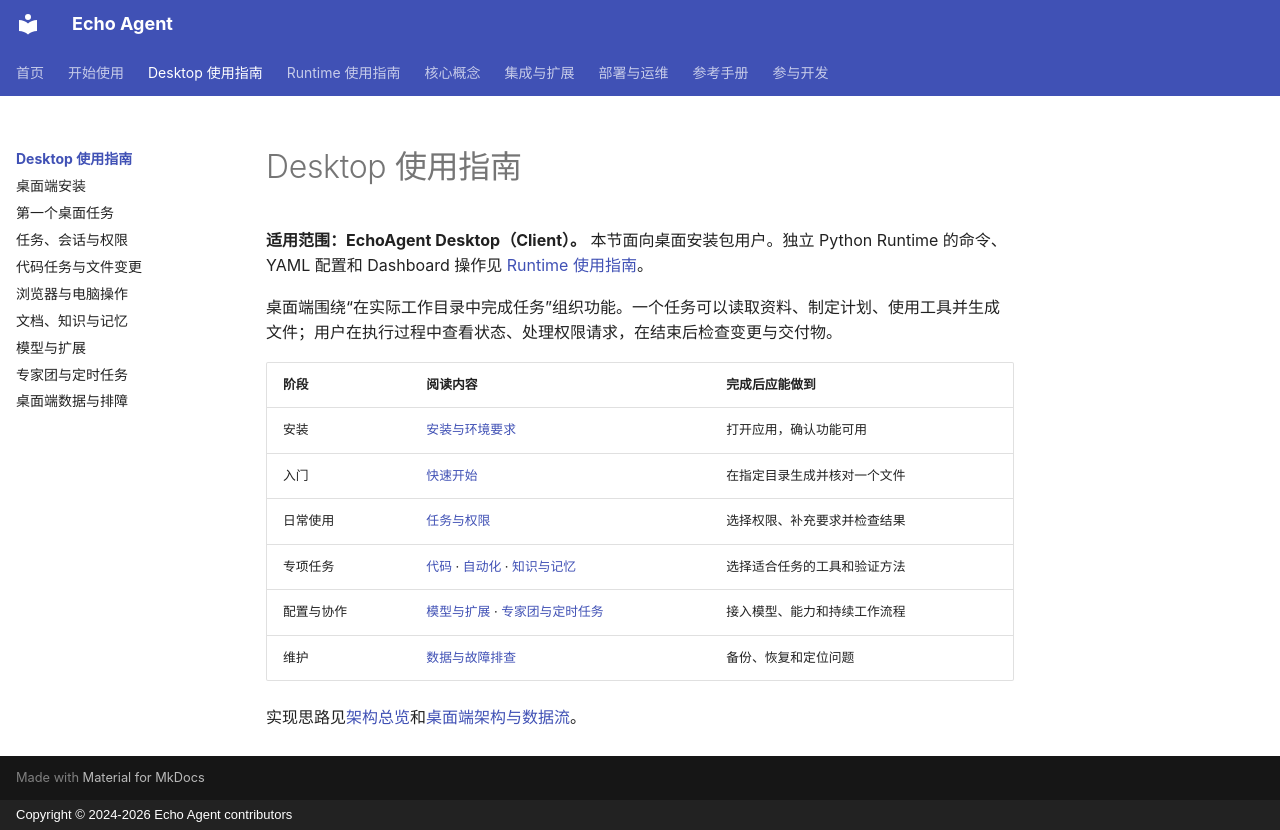

repository: fuyuxiang/echo-agent · page: desktop/index.html · generator: mkdocs · copyright: Copyright © 2024-2026 Echo Agent contributors

# Desktop 使用指南

**适用范围：EchoAgent Desktop（Client）。** 本节面向桌面安装包用户。独立 Python Runtime 的命令、YAML 配置和 Dashboard 操作见 [Runtime 使用指南](../guides/index.md)。

桌面端围绕“在实际工作目录中完成任务”组织功能。一个任务可以读取资料、制定计划、使用工具并生成文件；用户在执行过程中查看状态、处理权限请求，在结束后检查变更与交付物。

| 阶段 | 阅读内容 | 完成后应能做到 |
| --- | --- | --- |
| 安装 | [安装与环境要求](installation.md) | 打开应用，确认功能可用 |
| 入门 | [快速开始](quickstart.md) | 在指定目录生成并核对一个文件 |
| 日常使用 | [任务与权限](tasks-permissions.md) | 选择权限、补充要求并检查结果 |
| 专项任务 | [代码](coding.md) · [自动化](automation.md) · [知识与记忆](knowledge-memory.md) | 选择适合任务的工具和验证方法 |
| 配置与协作 | [模型与扩展](models-extensions.md) · [专家团与定时任务](collaboration-scheduling.md) | 接入模型、能力和持续工作流程 |
| 维护 | [数据与故障排查](operations.md) | 备份、恢复和定位问题 |

实现思路见[架构总览](../concepts/architecture.md)和[桌面端架构与数据流](../concepts/desktop-architecture.md)。
